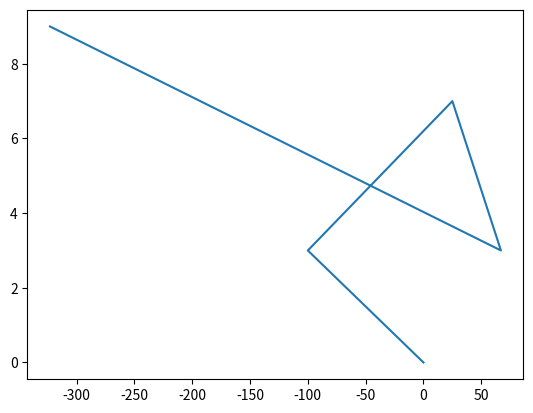

This figure's Python source:
import matplotlib.pyplot as plt

a = [0, -100, 25, 67, -323]
b = [0,3,7,3,9]
plt.plot(a,b)
plt.show()